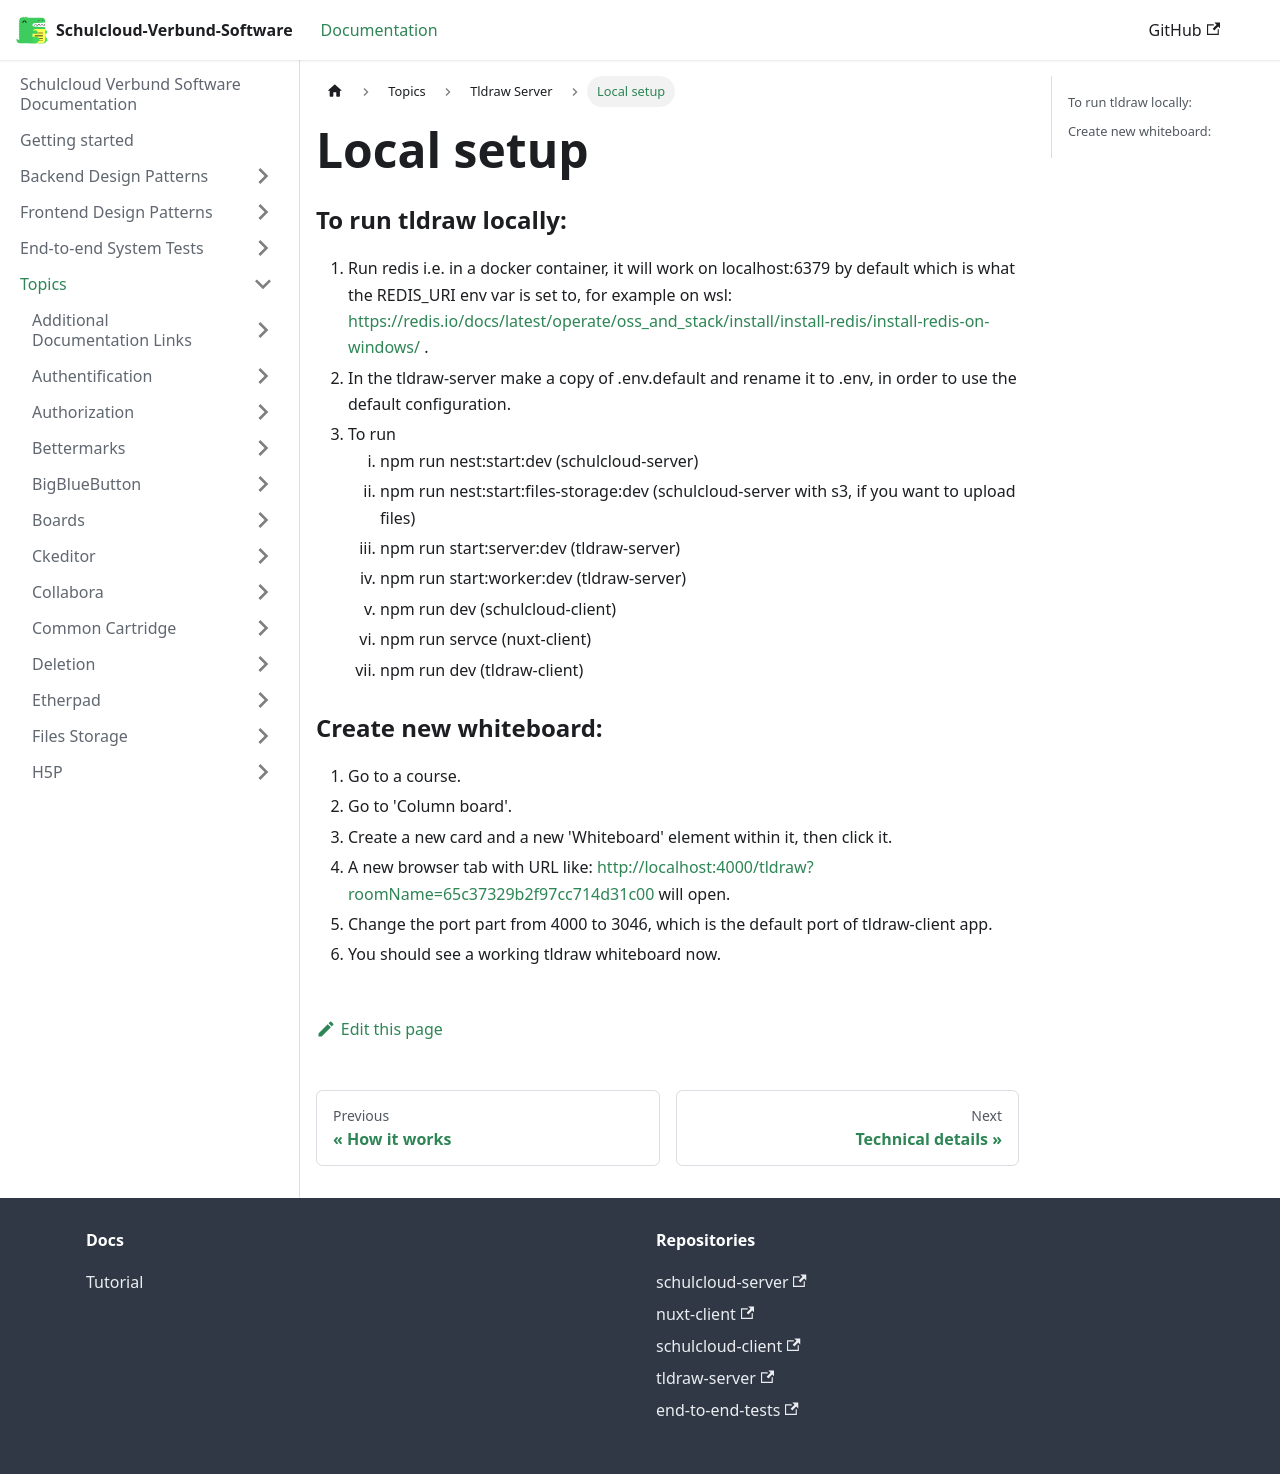

repository: hpi-schul-cloud/schulcloud-documentation · page: docs/topics/tldraw-server/Local setup.html · generator: docusaurus

# Local setup

### To run tldraw locally:

1. Run redis i.e. in a docker container, it will work on localhost:6379 by default which is what the REDIS_URI env var is set to, for example on wsl: https://redis.io/docs/latest/operate/oss_and_stack/install/install-redis/install-redis-on-windows/ .
2. In the tldraw-server make a copy of .env.default and rename it to .env, in order to use the default configuration.
3. To run
   1. npm run nest:start:dev (schulcloud-server)
   2. npm run nest:start:files-storage:dev (schulcloud-server with s3, if you want to upload files)
   3. npm run start:server:dev (tldraw-server)
   4. npm run start:worker:dev (tldraw-server)
   5. npm run dev (schulcloud-client)
   6. npm run servce (nuxt-client)
   7. npm run dev (tldraw-client)

### Create new whiteboard:

1. Go to a course.
2. Go to 'Column board'.
3. Create a new card and a new 'Whiteboard' element within it, then click it.
4. A new browser tab with URL like: http://localhost:4000/tldraw?roomName=65c37329b2f97cc714d31c00 will open.
5. Change the port part from 4000 to 3046, which is the default port of tldraw-client app.
6. You should see a working tldraw whiteboard now.
